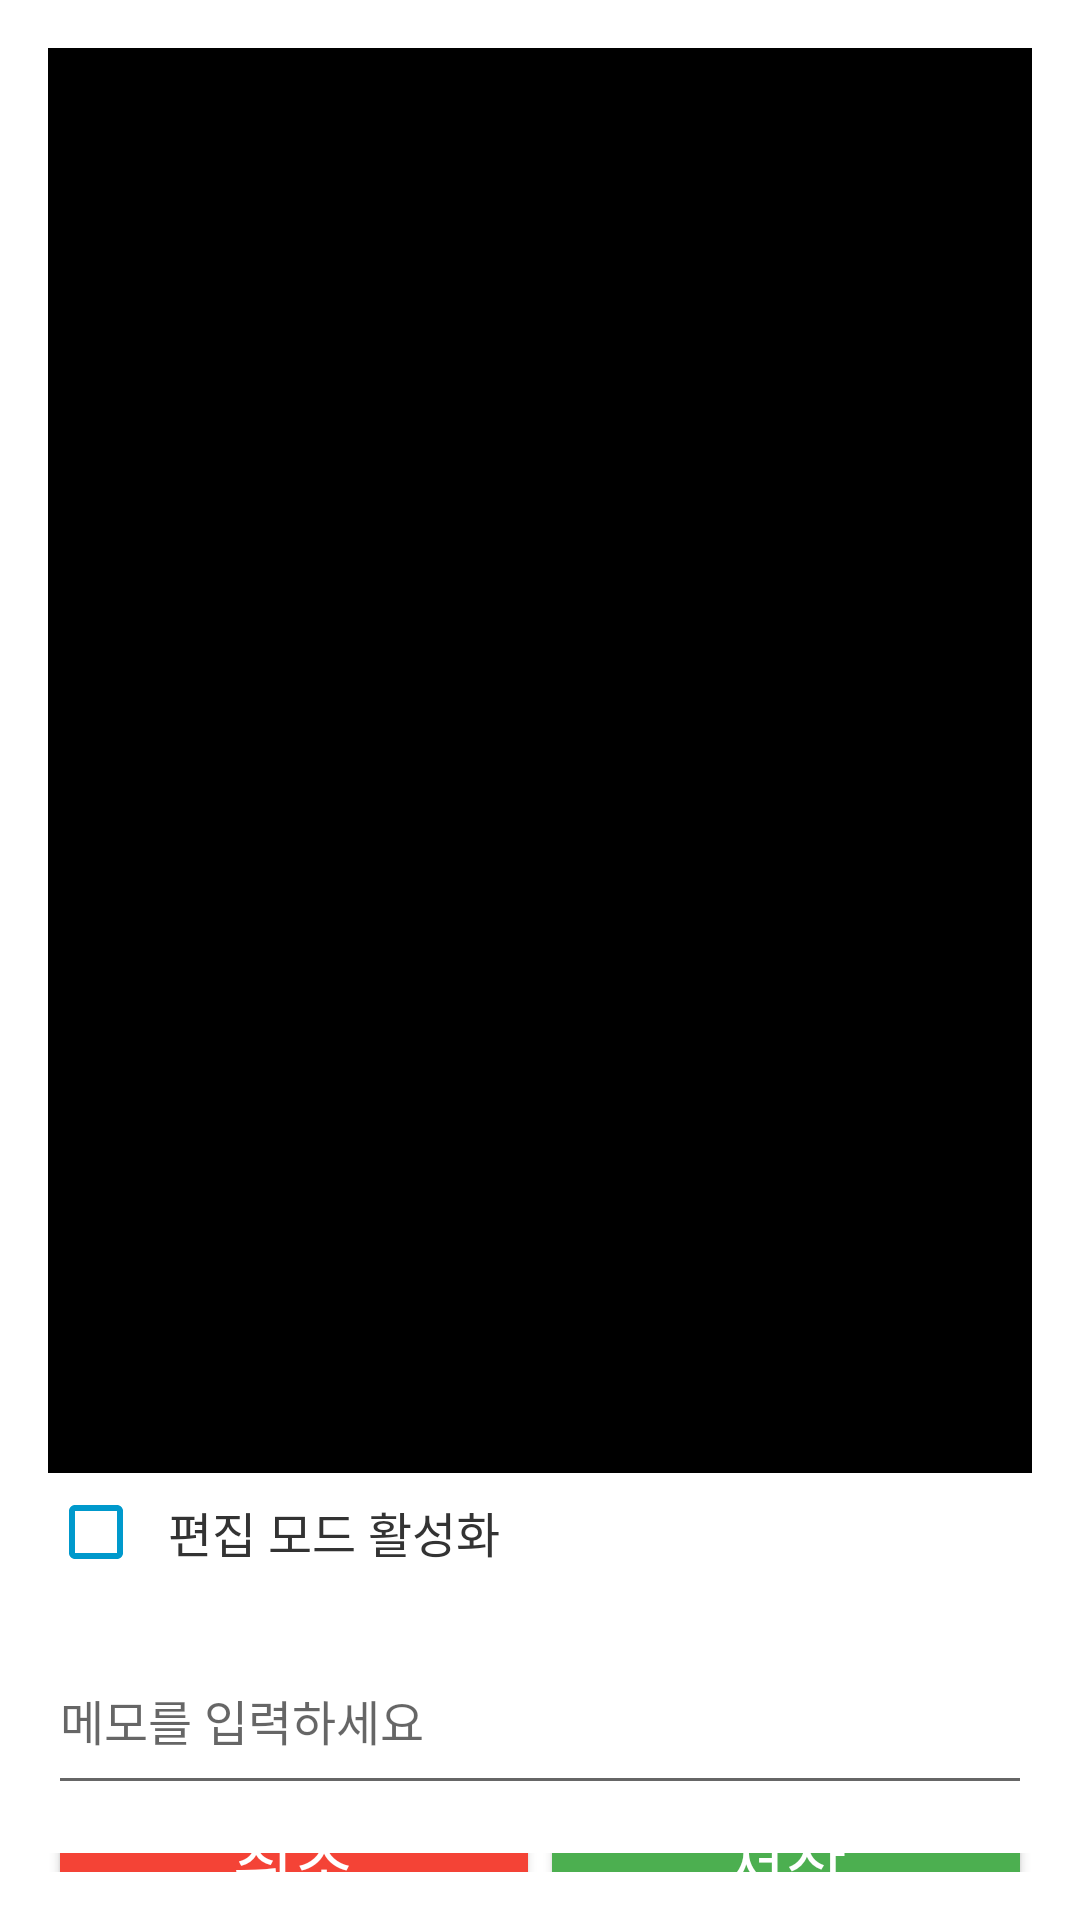

Write the Android layout XML for this screen, with the resource values it uses.
<!-- AndroidManifest.xml: application theme Theme.MyApplication -->
<!-- res/layout/dialog_photo_result.xml -->
<?xml version="1.0" encoding="utf-8"?>
<LinearLayout
    xmlns:android="http://schemas.android.com/apk/res/android"
    android:layout_width="match_parent"
    android:layout_height="match_parent"
    android:orientation="vertical"
    android:padding="16dp"
    android:background="@android:color/white">

    
    <FrameLayout
        android:layout_width="match_parent"
        android:layout_height="475dp"
        android:background="@android:color/black">

        <ImageView
            android:id="@+id/imageViewPhoto"
            android:layout_width="match_parent"
            android:layout_height="match_parent"
            android:scaleType="fitCenter" />

        <com.example.myapplication.DrawView
            android:id="@+id/drawView"
            android:layout_width="match_parent"
            android:layout_height="match_parent"
            android:visibility="gone" />
    </FrameLayout>

    
    <CheckBox
        android:id="@+id/checkBoxEditMode"
        android:layout_width="wrap_content"
        android:layout_height="wrap_content"
        android:text="편집 모드 활성화"
        android:textSize="16sp"
        android:textColor="#333333"
        android:padding="8dp"
        android:layout_marginBottom="12dp"
        android:buttonTint="@android:color/holo_blue_dark"
        android:gravity="center" />

    
    <LinearLayout
        android:id="@+id/colorPickerLayout"
        android:layout_width="match_parent"
        android:layout_height="wrap_content"
        android:orientation="horizontal"
        android:gravity="center_vertical"
        android:layout_marginBottom="12dp"
        android:visibility="gone"
        android:padding="8dp">

        
        <TextView
            android:layout_width="wrap_content"
            android:layout_height="wrap_content"
            android:text="펜 색상:"
            android:textSize="14sp"
            android:textColor="@android:color/black"
            android:layout_marginEnd="8dp" />

        
        <View
            android:id="@+id/viewCurrentColor"
            android:layout_width="32dp"
            android:layout_height="32dp"
            android:background="@android:color/holo_red_light"
            android:layout_marginEnd="16dp"
            android:clickable="true"
            android:focusable="true" />
        
        
        <TextView
            android:layout_width="wrap_content"
            android:layout_height="wrap_content"
            android:text="아이콘:"
            android:textSize="14sp"
            android:textColor="@android:color/black"
            android:layout_marginEnd="8dp" />
            
        <Spinner
            android:id="@+id/spinnerIconSelect"
            android:layout_width="70dp"
            android:layout_height="32dp"
            android:layout_marginEnd="8dp"
            style="@android:style/Widget.Holo.Light.Spinner" />
            
        
        <View
            android:id="@+id/viewIconColor"
            android:layout_width="32dp"
            android:layout_height="32dp"
            android:background="@android:color/holo_red_light"
            android:layout_marginEnd="8dp"
            android:clickable="true"
            android:focusable="true" />
            
        
        <Button
            android:id="@+id/buttonReset"
            android:layout_width="wrap_content"
            android:layout_height="32dp"
            android:text="초기화"
            android:textSize="12sp"
            android:layout_marginStart="20dp"
            android:paddingStart="8dp"
            android:paddingEnd="8dp" />
    </LinearLayout>

    
    <EditText
        android:id="@+id/editTextMemo"
        android:layout_width="match_parent"
        android:layout_height="wrap_content"
        android:hint="메모를 입력하세요"
        android:textSize="16sp"
        android:layout_marginBottom="16dp"
        android:minLines="2" />

    
    <LinearLayout
        android:layout_width="match_parent"
        android:layout_height="wrap_content"
        android:orientation="horizontal"
        android:gravity="center">

        <Button
            android:id="@+id/buttonCancel"
            android:layout_width="0dp"
            android:layout_height="112dp"
            android:layout_weight="1"
            android:text="취소"
            android:textSize="22sp"
            android:backgroundTint="#F44336"
            android:textColor="#FFFFFF"
            android:elevation="4dp" />

        <Button
            android:id="@+id/buttonSave"
            android:layout_width="0dp"
            android:layout_height="112dp"
            android:layout_weight="1"
            android:text="저장"
            android:textSize="22sp"
            android:backgroundTint="#4CAF50"
            android:textColor="#FFFFFF"
            android:elevation="4dp" />
    </LinearLayout>

</LinearLayout>
<!-- resources referenced by this layout -->
<resources>
  <style name="Theme.MyApplication" parent="Theme.AppCompat.Light.NoActionBar">
          
          <item name="colorPrimary">@color/purple_500</item>
          <item name="colorPrimaryDark">@color/purple_700</item>
          <item name="colorAccent">@color/teal_200</item>
      </style>
  <!-- not gathered from this repository: default colours our renderer supplied (Android Studio template values) -->
  <color name="purple_500">#FF6200EE</color>
  <color name="purple_700">#FF3700B3</color>
  <color name="teal_200">#FF03DAC5</color>
</resources>
